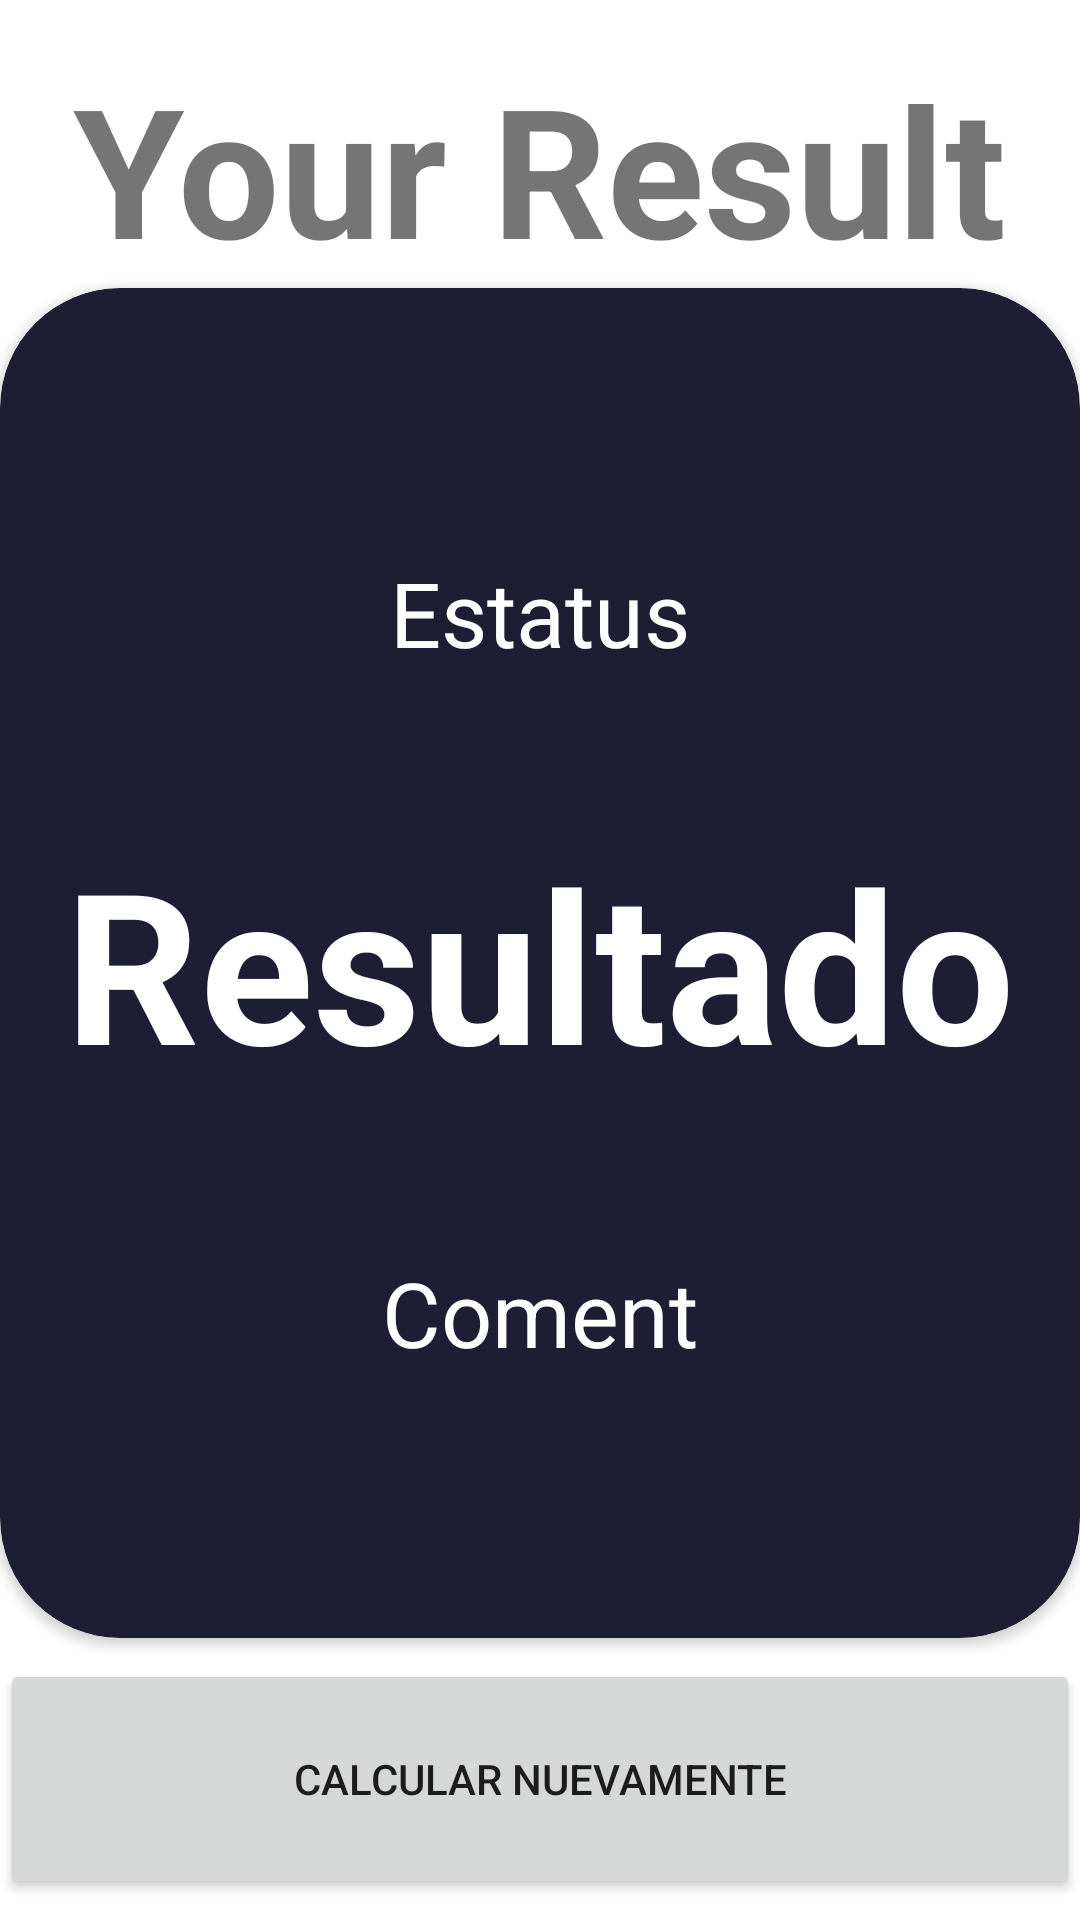

Reconstruct the res/layout file that produces this screen, plus the resources it refers to.
<!-- AndroidManifest.xml: application theme Theme.MyApplication -->
<!-- res/layout/activity_imc_result.xml -->
<?xml version="1.0" encoding="utf-8"?>
<androidx.constraintlayout.widget.ConstraintLayout xmlns:android="http://schemas.android.com/apk/res/android"
    xmlns:app="http://schemas.android.com/apk/res-auto"
    xmlns:tools="http://schemas.android.com/tools"
    android:layout_width="match_parent"
    android:layout_height="match_parent"
    android:layout_margin="16dp"
    tools:context=".ImcApp.ImcResultActivity">

    <TextView
        android:id="@+id/TextResult"
        android:layout_width="wrap_content"
        android:layout_height="wrap_content"
        android:layout_margin="16dp"
        android:text="Your Result"
        android:textSize="60sp"
        android:textStyle="bold"
        app:layout_constraintTop_toTopOf="parent"
        app:layout_constraintStart_toStartOf="parent"
        app:layout_constraintEnd_toEndOf="parent">
    </TextView>

    <androidx.cardview.widget.CardView
        android:id="@+id/ViewScreenResult"
        android:layout_width="match_parent"
        android:layout_height="450dp"
        android:backgroundTint="@color/Background_Component"
        app:cardCornerRadius="40dp"
        app:layout_constraintTop_toBottomOf="@+id/TextResult"
        app:layout_constraintStart_toStartOf="parent"
        app:layout_constraintEnd_toEndOf="parent"
        >
        <LinearLayout
            android:layout_width="match_parent"
            android:layout_height="match_parent"
            android:gravity="center"
            android:layout_margin="20dp"
            android:orientation="vertical">

            <TextView
                android:id="@+id/IMCStatu"
                android:layout_width="wrap_content"
                android:layout_height="wrap_content"
                android:text="Estatus"
                android:textSize="30sp"
                android:textColor="@color/white">
            </TextView>

            <TextView
                android:id="@+id/IMCValue"
                android:layout_width="wrap_content"
                android:layout_height="wrap_content"
                android:text="Resultado"
                android:layout_marginVertical="50sp"
                android:textSize="70sp"
                android:textStyle="bold"
                android:textColor="@color/white">
            </TextView>

            <TextView
                android:id="@+id/IMCComent"
                android:layout_width="wrap_content"
                android:layout_height="wrap_content"
                android:text="Coment"
                android:textSize="30sp"
                android:textColor="@color/white">
            </TextView>

        </LinearLayout>

    </androidx.cardview.widget.CardView>

    <Button
        android:id="@+id/ReCalculate"
        android:layout_width="match_parent"
        android:layout_height="80dp"
        android:text="Calcular Nuevamente"
        app:layout_constraintStart_toStartOf="parent"
        app:layout_constraintTop_toBottomOf="@+id/ViewScreenResult"
        app:layout_constraintEnd_toEndOf="parent"
        app:layout_constraintBottom_toBottomOf="parent">

    </Button>


</androidx.constraintlayout.widget.ConstraintLayout>
<!-- resources referenced by this layout -->
<resources>
  <color name="Background_Component">#1D1E33</color>
  <color name="white">#FFFFFFFF</color>
  <style name="Theme.MyApplication" parent="Theme.MaterialComponents.DayNight.DarkActionBar">
          
          <item name="colorPrimary">@color/purple_500</item>
          <item name="colorPrimaryVariant">@color/purple_700</item>
          <item name="colorOnPrimary">@color/white</item>
          
          <item name="colorSecondary">@color/teal_200</item>
          <item name="colorSecondaryVariant">@color/teal_700</item>
          <item name="colorOnSecondary">@color/black</item>
          
          <item name="android:statusBarColor">?attr/colorPrimaryVariant</item>
          
      </style>
  <color name="purple_500">#FF6200EE</color>
  <color name="purple_700">#FF3700B3</color>
  <color name="teal_200">#FF03DAC5</color>
  <color name="teal_700">#FF018786</color>
  <color name="black">#FF000000</color>
</resources>
